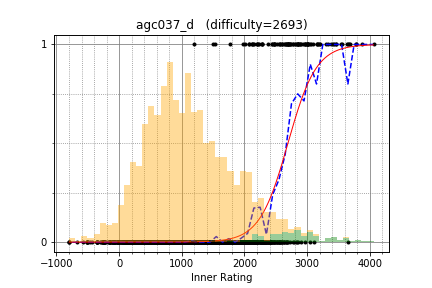

The data file committed next to this chart (first rows):
apiad, 3775.243056, 1
Um_nik, 3778, 1
Petr, 3876, 1
ecnerwal, 3647, 0
Marcin, 3376, 1
maroonrk, 3181, 1
tourist, 4060, 1
newbiedmy, 3455, 1
LHiC, 3681, 1
scott_wu, 3424, 1
yosupo, 3303, 1
mulgokizary, 2962, 1
ksun48, 3637, 1
tfg, 2227, 1
VArtem, 2887, 1
lumibons, 2903, 1
mnbvmar, 3653, 1
snuke, 3539, 1
supy, 2689, 1
Stonefeang, 3457, 1
zhouyuyang, 3019, 1
DmitryGrigorev, 2853, 1
aid, 3155, 1
krijgertje, 3066, 1
DEGwer, 3182, 1
cz_xuyixuan, 3094, 1
gasin, 2370, 1
dreamoon, 2964, 1
khsoo01, 2812, 1
ainta, 3200, 1
tlwpdus, 3001, 1
fizzydavid, 3161, 1
eatmore, 3550, 1
semiexp, 3668, 1
Egor, 3413, 1
tempura0224, 2570, 1
beet, 2689, 1
gispzjz, 3006, 1
catupper, 2693, 1
natsugiri, 2846, 1
tozangezan, 2959, 1
ilyakor, 3005, 1
SebinKim, 2432, 1
YashChandnani, 2723, 1
fangyoule, 2718, 1
yokozuna57, 3004, 1
pashka, 3332, 1
lihao888, 2593, 1
Lagoon, 2567, 1
Aquarius, 2702, 1
kort0n, 2593, 1
izban, 2939, 1
WA_TLE, 3052, 0
kawatea, 2862, 0
Alex_2oo8, 3116, 0
Jeffrey, 2216, 0
huhaoo, 2400, 0
noimi, 2170, 0
mtsd, 2310, 0
luma, 2210, 0
QAQAutoMaton, 2432, 0
... 1,997 more rows
